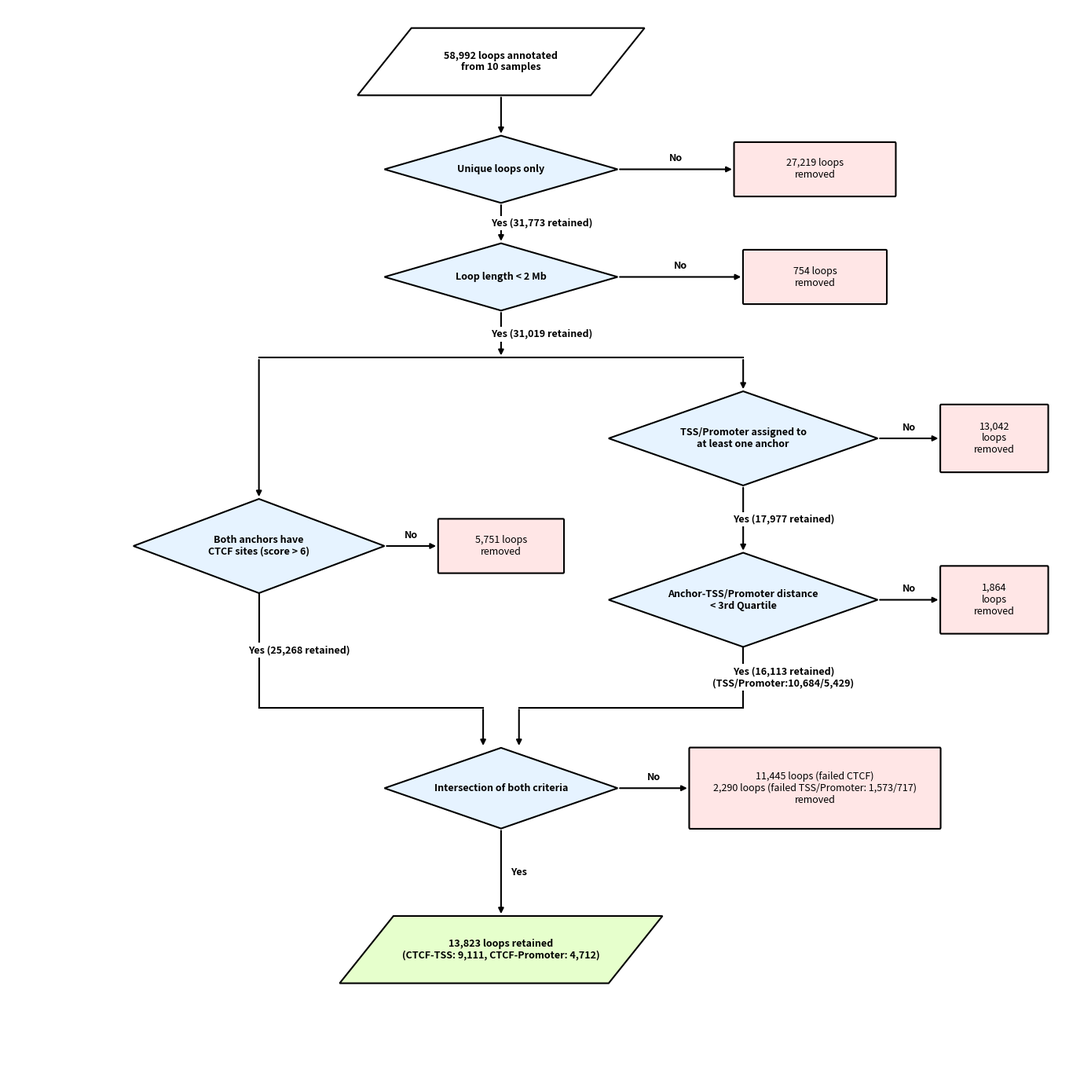

Write Python code to recreate this figure.
import matplotlib.pyplot as plt
import matplotlib.patches as patches

# This script generates a flowchart illustrating the filtering process of chromatin loops.
# It uses matplotlib to draw shapes and text, representing each step of the analysis.

# Helper function to create a diamond shape for decision points
def draw_diamond(ax, center, width, height, text, fill_color='#E6F3FF', fontweight='bold'):
    x, y = center
    points = [
        (x, y + height/2),
        (x + width/2, y),
        (x, y - height/2),
        (x - width/2, y)
    ]
    polygon = patches.Polygon(points, closed=True, edgecolor='black', facecolor=fill_color, linewidth=1.5, zorder=10)
    ax.add_patch(polygon)
    ax.text(x, y, text, ha='center', va='center', fontsize=9, wrap=True, zorder=20, fontweight=fontweight)
    return {
        'n': (x, y + height/2),
        'e': (x + width/2, y),
        's': (x, y - height/2),
        'w': (x - width/2, y),
        'center': center
    }

# Helper function to create a rounded box for showing removed loops
def draw_box(ax, center, width, height, text, fill_color='white', edgecolor='black', fontweight='bold'):
    x, y = center
    corner = (x - width/2, y - height/2)
    box = patches.FancyBboxPatch(corner, width, height, boxstyle="round,pad=0.02,rounding_size=0.1", 
                                 edgecolor=edgecolor, facecolor=fill_color, linewidth=1.5, zorder=10)
    ax.add_patch(box)
    ax.text(x, y, text, ha='center', va='center', fontsize=9, wrap=True, zorder=20, fontweight=fontweight)
    return {
        'n': (x, y + height/2),
        'e': (x + width/2, y),
        's': (x, y - height/2),
        'w': (x - width/2, y),
        'center': center
    }

# Helper function to create a parallelogram for input/output data
def draw_parallelogram(ax, center, width, height, text, fill_color='white', edgecolor='black', fontweight='bold', skew=3):
    x, y = center
    points = [
        (x - width/2 + skew, y + height/2), # Top Left
        (x + width/2 + skew, y + height/2), # Top Right
        (x + width/2 - skew, y - height/2), # Bottom Right
        (x - width/2 - skew, y - height/2)  # Bottom Left
    ]
    polygon = patches.Polygon(points, closed=True, edgecolor=edgecolor, facecolor=fill_color, linewidth=1.5, zorder=10)
    ax.add_patch(polygon)
    ax.text(x, y, text, ha='center', va='center', fontsize=9, wrap=True, zorder=20, fontweight=fontweight)
    
    return {
        'n': (x + skew, y + height/2), 
        'e': (x + width/2, y),         
        's': (x - skew, y - height/2), 
        'w': (x - width/2, y),         
        'center': center,
        'bottom_mid': (x, y - height/2),
        'top_mid': (x, y + height/2)
    }

# Helper function to draw arrows between nodes
def draw_arrow(ax, start, end, label=None, label_pos=0.5, offset_label=(0,0)):
    ax.annotate("", xy=end, xycoords='data', xytext=start, textcoords='data',
                arrowprops=dict(arrowstyle="-|>", lw=1.5, color='black'), zorder=5)
    
    if label:
        lx = start[0] + (end[0] - start[0]) * label_pos + offset_label[0]
        ly = start[1] + (end[1] - start[1]) * label_pos + offset_label[1]
        ax.text(lx, ly, label, ha='center', va='center', fontsize=9, zorder=30, fontweight='bold',
                    bbox=dict(facecolor='white', edgecolor='none', pad=2))

# Helper function to draw arrows with multiple segments
def draw_polyline_arrow(ax, points, label=None, label_idx=0, offset_label=(0,0)):
    for i in range(len(points)-1):
        p_start = points[i]
        p_end = points[i+1]
        if i == len(points) - 2:
            ax.annotate("", xy=p_end, xycoords='data', xytext=p_start, textcoords='data',
                        arrowprops=dict(arrowstyle="-|>", lw=1.5, color='black'), zorder=5)
        else:
             ax.plot([p_start[0], p_end[0]], [p_start[1], p_end[1]], color='black', lw=1.5, zorder=5)
    if label:
        p_s = points[label_idx]
        p_e = points[label_idx+1]
        mid_x = (p_s[0] + p_e[0])/2
        mid_y = (p_s[1] + p_e[1])/2
        ax.text(mid_x + offset_label[0], mid_y + offset_label[1], label, ha='center', va='center', fontsize=9, zorder=30, fontweight='bold',
                bbox=dict(facecolor='white', edgecolor='none', pad=2))

# Setup the plot
fig, ax = plt.subplots(figsize=(14, 14)) 
ax.set_xlim(0, 120)
ax.set_ylim(20, 100)
ax.axis('off')

# Define coordinates for the nodes
y_start = 96
y_dec1 = 88
y_dec2 = 80
y_tss1 = 68
y_ctcf = 60
y_tss2 = 56
y_final = 42
y_end = 30

x_center = 55
x_left = 28
x_right = 82
x_rem_r1 = 90
x_rem_inner = 55
x_rem_outer = 110
x_rem_comb = 90

# Create the nodes of the flowchart

# Starting point: Total loops from 10 samples
n_start = draw_parallelogram(ax, (x_center, y_start), 26, 5, "58,992 loops annotated\nfrom 10 samples")

# First filter: Remove redundant loops
n_dec1 = draw_diamond(ax, (x_center, y_dec1), 26, 5, "Unique loops only")
n_rem1 = draw_box(ax, (x_rem_r1, y_dec1), 18, 4, "27,219 loops\nremoved", fill_color='#FFE6E6', fontweight='normal')

# Second filter: Filter by loop length
n_dec2 = draw_diamond(ax, (x_center, y_dec2), 26, 5, "Loop length < 2 Mb")
n_rem2 = draw_box(ax, (x_rem_r1, y_dec2), 16, 4, "754 loops\nremoved", fill_color='#FFE6E6', fontweight='normal')

# Parallel branches for CTCF and TSS/Promoter filtering
# CTCF branch
n_dec_ctcf = draw_diamond(ax, (x_left, y_ctcf), 28, 7, "Both anchors have\nCTCF sites (score > 6)")
n_rem_ctcf = draw_box(ax, (x_rem_inner, y_ctcf), 14, 4, "5,751 loops\nremoved", fill_color='#FFE6E6', fontweight='normal')

# TSS/Promoter branch
n_dec_tss1 = draw_diamond(ax, (x_right, y_tss1), 30, 7, "TSS/Promoter assigned to\nat least one anchor")
n_rem_tss1 = draw_box(ax, (x_rem_outer, y_tss1), 12, 5, "13,042\nloops\nremoved", fill_color='#FFE6E6', fontweight='normal')

n_dec_tss2 = draw_diamond(ax, (x_right, y_tss2), 30, 7, "Anchor-TSS/Promoter distance\n< 3rd Quartile")
n_rem_tss2 = draw_box(ax, (x_rem_outer, y_tss2), 12, 5, "1,864\nloops\nremoved", fill_color='#FFE6E6', fontweight='normal')

# Final intersection of both branches
n_dec_final = draw_diamond(ax, (x_center, y_final), 26, 6, "Intersection of both criteria")
n_rem_final_combined = draw_box(ax, (x_rem_comb, y_final), 28, 6, "11,445 loops (failed CTCF)\n2,290 loops (failed TSS/Promoter: 1,573/717)\nremoved", fill_color='#FFE6E6', fontweight='normal')

# Final result
n_end = draw_parallelogram(ax, (x_center, y_end), 30, 5, "13,823 loops retained\n(CTCF-TSS: 9,111, CTCF-Promoter: 4,712)", fill_color='#E6FFCC', edgecolor='black')

# Connect the nodes with arrows and labels

# From start to first decision
draw_arrow(ax, n_start['bottom_mid'], n_dec1['n'])

# First decision: Redundant loops
draw_arrow(ax, n_dec1['e'], n_rem1['w'], label="No", offset_label=(0, 0.8))
draw_arrow(ax, n_dec1['s'], n_dec2['n'], label="Yes (31,773 retained)", offset_label=(4.5, 0))

# Second decision: Loop length
draw_arrow(ax, n_dec2['e'], n_rem2['w'], label="No", offset_label=(0, 0.8))
y_fork_line = 74 
draw_polyline_arrow(ax, [n_dec2['s'], (x_center, y_fork_line)], label="Yes (31,019 retained)", label_idx=0, offset_label=(4.5, 0))

# Fork to parallel branches
draw_polyline_arrow(ax, [(x_center, y_fork_line), (x_left, y_fork_line), n_dec_ctcf['n']])
draw_polyline_arrow(ax, [(x_center, y_fork_line), (x_right, y_fork_line), n_dec_tss1['n']])

# CTCF branch logic
draw_arrow(ax, n_dec_ctcf['e'], n_rem_ctcf['w'], label="No", offset_label=(0, 0.8))
y_merge = 48
draw_polyline_arrow(ax, [n_dec_ctcf['s'], (x_left, y_merge), (x_center-2, y_merge), (x_center-2, n_dec_final['n'][1])], label="Yes (25,268 retained)", label_idx=0, offset_label=(4.5, 0)) 

# TSS/Promoter branch logic
draw_arrow(ax, n_dec_tss1['e'], n_rem_tss1['w'], label="No", offset_label=(0, 0.8))
draw_arrow(ax, n_dec_tss1['s'], n_dec_tss2['n'], label="Yes (17,977 retained)", offset_label=(4.5, 0))
draw_arrow(ax, n_dec_tss2['e'], n_rem_tss2['w'], label="No", offset_label=(0, 0.8))
draw_polyline_arrow(ax, [n_dec_tss2['s'], (x_right, y_merge), (x_center+2, y_merge), (x_center+2, n_dec_final['n'][1])], label="Yes (16,113 retained)\n(TSS/Promoter:10,684/5,429)", label_idx=0, offset_label=(4.5, 0))

# Final intersection logic
draw_arrow(ax, n_dec_final['e'], n_rem_final_combined['w'], label="No", offset_label=(0, 0.8))

# Final arrow to the end result
draw_arrow(ax, n_dec_final['s'], n_end['top_mid'], label="Yes", offset_label=(2.0, 0))

# Save the flowchart to a file
plt.tight_layout()
plt.savefig('flowchart_v11.png', dpi=300, bbox_inches='tight')
print("Flowchart saved as flowchart_v11.png")
